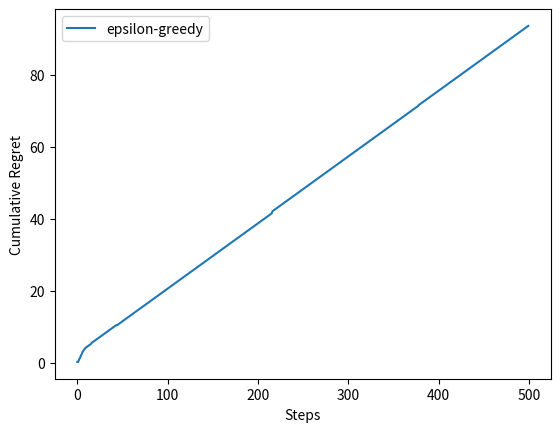

Here is the Python script that generated this plot:
import numpy as np
import matplotlib.pyplot as plt

class BernoulliBandit:
    def __init__(self,K):
        self.probs = np.random.uniform(size = K)
        self.best_dix = np.argmax(self.probs)
        self.best_prob = self.probs[self.best_dix]
        self.K = K

    def step(self,k):
        if np.random.rand() < self.probs[k]:
            return 1
        else:
            return 0

class Slover:
    def __init__(self,bandit):
        self.bandit = bandit
        self.counts = np.zeros(self.bandit.K)
        self.regret = 0
        self.actions = []
        self.regrets = []

    def update_regret(self,k):
        self.regret += self.bandit.best_prob - self.bandit.probs[k]
        self.regrets.append(self.regret)

    def run_one_step(self):
        if np.random.random() < self.epsilon:
            k = np.random.randint(0,self.bandit.K)
        else:
            k = np.argmax(self.estimates)
        r =self.bandit.step(k)
        self.estimates[k] += (r - self.estimates[k])/(self.counts[k]+1) 
        return k

    def run(self,num_steps):
        for _ in range(num_steps):
            k = self.run_one_step()
            self.counts[k] += 1
            self.actions.append(k)
            self.update_regret(k)

class EpsilonGreedy(Slover):
    def __init__(self,bandit,epsilon=0.01,init_prob=1.0):
        super().__init__(bandit)
        self.epsilon = epsilon
        self.estimates = np.array([init_prob]*self.bandit.K)

    def run_one_step(self):
        if np.random.random() < self.epsilon:
            k = np.random.randint(0,self.bandit.K)
        else:
            k = np.argmax(self.estimates)
        r =self.bandit.step(k)
        self.estimates[k] += (r - self.estimates[k])/(self.counts[k]+1) 
        return k

def plot_results(solers,solver_names):
        for dix,solver in enumerate(solers):
            plt.plot(solver.regrets,label=solver_names[dix])
        plt.xlabel("Steps")
        plt.ylabel("Cumulative Regret")
        plt.legend()
        plt.show()

        
if __name__ == "__main__":
    np.random.seed(1)
    K = 10
    bandit_10_arm = BernoulliBandit(K)
    print("随机生成了一个%d臂的伯努利赌博机，最优臂为%d，最优臂的成功概率为%.2f" % (K, bandit_10_arm.best_dix+1, bandit_10_arm.best_prob))
    print(bandit_10_arm.probs)
    epsilon_greedy_solver = EpsilonGreedy(bandit_10_arm,epsilon=0.01)
    epsilon_greedy_solver.run(500)
    print('epsilon-greedy算法的累计遗憾为：%.2f' % epsilon_greedy_solver.regret)
    plot_results([epsilon_greedy_solver],["epsilon-greedy"])
